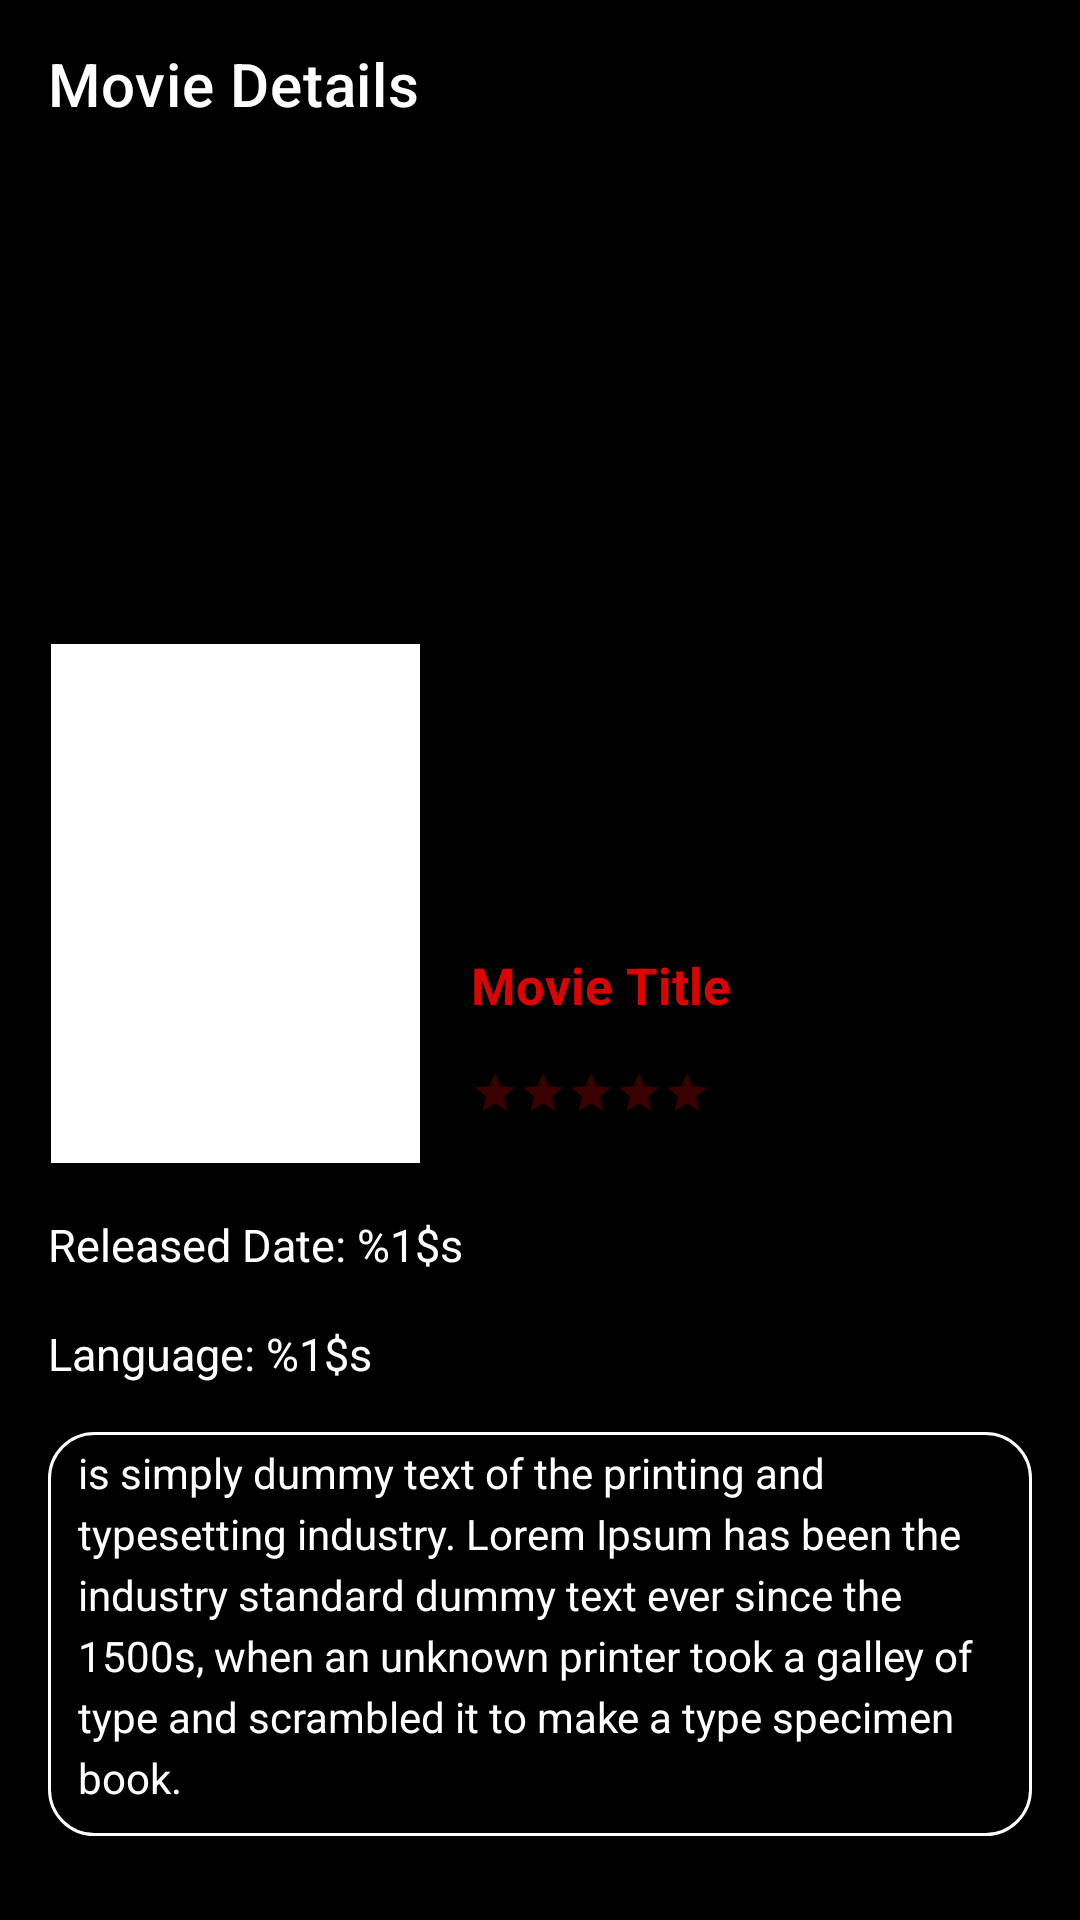

Write the Android layout XML for this screen, with the resource values it uses.
<!-- AndroidManifest.xml: application theme Theme.MoviesApplication -->
<!-- res/layout/fragment_movie_details.xml -->
<?xml version="1.0" encoding="utf-8"?>
<layout xmlns:android="http://schemas.android.com/apk/res/android"
    xmlns:app="http://schemas.android.com/apk/res-auto"
    xmlns:tools="http://schemas.android.com/tools">

    <data>
    </data>

    <androidx.coordinatorlayout.widget.CoordinatorLayout
        android:layout_width="match_parent"
        android:layout_height="match_parent"
        tools:context=".movieDetails.MovieDetailsFragment">

        <com.google.android.material.appbar.AppBarLayout
            android:layout_width="match_parent"
            android:layout_height="wrap_content">

            <androidx.appcompat.widget.Toolbar
                android:layout_width="match_parent"
                android:layout_height="?attr/actionBarSize"
                android:background="@color/black"
                app:title="Movie Details"
                app:titleTextColor="@color/white" />
        </com.google.android.material.appbar.AppBarLayout>


        <androidx.core.widget.NestedScrollView
            android:layout_width="match_parent"
            android:layout_height="match_parent"
            app:layout_behavior="@string/appbar_scrolling_view_behavior"
            android:background="@color/black">


        <androidx.constraintlayout.widget.ConstraintLayout
            android:layout_width="match_parent"
            android:layout_height="match_parent"
            android:background="@color/black"
            android:paddingBottom="16dp">


            <ImageView
                android:id="@+id/movieCoverId"
                android:layout_width="0dp"
                android:layout_height="245dp"
                android:scaleType="centerCrop"
                app:layout_constraintEnd_toEndOf="parent"
                app:layout_constraintHorizontal_bias="0.0"
                app:layout_constraintStart_toStartOf="parent"
                app:layout_constraintTop_toTopOf="parent"
                tools:srcCompat="@tools:sample/backgrounds/scenic" />

            <com.google.android.material.imageview.ShapeableImageView
                android:id="@+id/imgId"
                android:layout_width="125dp"
                android:layout_height="175dp"
                android:layout_marginStart="16dp"
                android:background="@drawable/img_border"
                android:scaleType="centerCrop"
                android:transitionName="image_big"
                app:layout_constraintBottom_toBottomOf="@+id/movieCoverId"
                app:layout_constraintStart_toStartOf="parent"
                app:layout_constraintTop_toBottomOf="@+id/movieCoverId"
                app:layout_editor_absoluteX="45dp"
                app:layout_editor_absoluteY="284dp"
                app:shapeAppearanceOverlay="@style/RoundedSquare"
                tools:srcCompat="@tools:sample/avatars" />

            <TextView
                android:id="@+id/titleId"
                android:layout_width="0dp"
                android:layout_height="wrap_content"
                android:layout_marginStart="16dp"
                android:layout_marginLeft="16dp"
                android:layout_marginTop="16dp"
                android:layout_marginEnd="4dp"
                android:layout_marginRight="16dp"
                android:layout_marginBottom="16dp"
                android:text="Movie Title"
                android:textColor="#DC0303"
                android:textSize="17sp"
                android:textStyle="bold"
                app:layout_constraintEnd_toEndOf="parent"
                app:layout_constraintStart_toEndOf="@+id/imgId"
                app:layout_constraintTop_toBottomOf="@+id/movieCoverId" />


            <RatingBar
                android:id="@+id/ratingBarId"
                style="?android:attr/ratingBarStyleSmall"
                android:layout_width="wrap_content"
                android:layout_height="wrap_content"
                android:layout_marginStart="16dp"
                android:isIndicator="true"
                android:numStars="5"
                android:progressBackgroundTint="#DC0303"
                android:progressTint="#DC0303"
                android:stepSize="0.1"
                android:textAlignment="textStart"
                app:layout_constraintBottom_toBottomOf="@id/imgId"
                app:layout_constraintStart_toEndOf="@+id/imgId"
                app:layout_constraintTop_toBottomOf="@+id/titleId" />

            <TextView
                android:id="@+id/releasedId"
                android:layout_width="0dp"
                android:layout_height="wrap_content"
                android:layout_marginStart="16dp"
                android:layout_marginLeft="16dp"
                android:layout_marginTop="16dp"
                android:layout_marginEnd="16dp"
                android:layout_marginRight="16dp"
                android:text="@string/released"
                android:textColor="@color/white"
                android:textSize="15sp"
                app:layout_constraintBottom_toTopOf="@+id/languageId"
                app:layout_constraintStart_toStartOf="parent"
                app:layout_constraintTop_toBottomOf="@+id/imgId" />

            <TextView
                android:id="@+id/languageId"
                android:layout_width="0dp"
                android:layout_height="wrap_content"
                android:layout_marginStart="16dp"
                android:layout_marginLeft="16dp"
                android:layout_marginTop="16dp"
                android:layout_marginEnd="16dp"
                android:layout_marginRight="16dp"
                android:text="@string/language"
                android:textColor="@color/white"
                android:textSize="15sp"
                app:layout_constraintBottom_toTopOf="@+id/overviewId"
                app:layout_constraintStart_toStartOf="parent"
                app:layout_constraintTop_toBottomOf="@+id/releasedId" />

            <TextView
                android:background="@drawable/txt_border"
                android:id="@+id/overviewId"
                android:layout_width="0dp"
                android:layout_height="wrap_content"
                android:layout_marginStart="16dp"
                android:layout_marginLeft="16dp"
                android:layout_marginTop="16dp"
                android:layout_marginEnd="16dp"
                android:layout_marginRight="16dp"
                android:paddingBottom="10dp"
                android:lineSpacingExtra="4dp"
                android:textColor="@color/white"
                android:text="@string/sampleText"
                android:textSize="14sp"
                app:layout_constraintEnd_toEndOf="parent"
                app:layout_constraintStart_toStartOf="parent"
                app:layout_constraintTop_toBottomOf="@+id/languageId" />


        </androidx.constraintlayout.widget.ConstraintLayout>
        </androidx.core.widget.NestedScrollView>
    </androidx.coordinatorlayout.widget.CoordinatorLayout>
</layout>
<!-- resources referenced by this layout -->
<resources>
  <!-- drawable img_border (drawable) -->
  <?xml version="1.0" encoding="utf-8"?>
  <shape xmlns:android="http://schemas.android.com/apk/res/android">
      <solid
          android:color="#FFFFFF"/>
      <stroke
          android:width="1dp"
          android:color="#000000"/>
      <padding
          android:left="1dp"
          android:top="1dp"
          android:right="1dp"
          android:bottom="1dp"/>
  
  </shape>
  <!-- drawable txt_border (drawable) -->
  <?xml version="1.0" encoding="utf-8"?>
  <shape xmlns:android="http://schemas.android.com/apk/res/android">
  
      <solid
          android:color="#000000"/>
      <stroke
          android:width="1dp"
          android:color="#FFFFFF"/>
      <corners
          android:radius="15dp"/>
      <padding
          android:bottom="4dp"
          android:top="4dp"
          android:right="4dp"
          android:left="10dp"/>
  </shape>
  <string name="language"> Language:  %1$s </string>
  <string name="released"> Released Date: %1$s </string>
  <string name="sampleText">
          is simply dummy text of the printing and typesetting industry.
          Lorem Ipsum has been the industry standard dummy text ever since the 1500s, when an
          unknown printer took a galley of type and scrambled it to make a type specimen book.</string>
  <style name="Theme.MoviesApplication" parent="Theme.MaterialComponents.DayNight.NoActionBar">
          
          <item name="colorPrimary">@color/white</item>
          <item name="colorPrimaryVariant">@color/black</item>
          <item name="colorOnPrimary">@color/white</item>
          
          <item name="colorSecondary">#DC0303</item>
          <item name="colorSecondaryVariant">#C5C5C5</item>
          <item name="colorOnSecondary">#C5C5C5</item>
          
          <item name="android:statusBarColor" tools:targetApi="l">?attr/colorPrimaryVariant</item>
  
          
      </style>
  <!-- not gathered from this repository: default colours our renderer supplied (Android Studio template values) -->
  <color name="black">#FF000000</color>
  <color name="white">#FFFFFFFF</color>
</resources>
